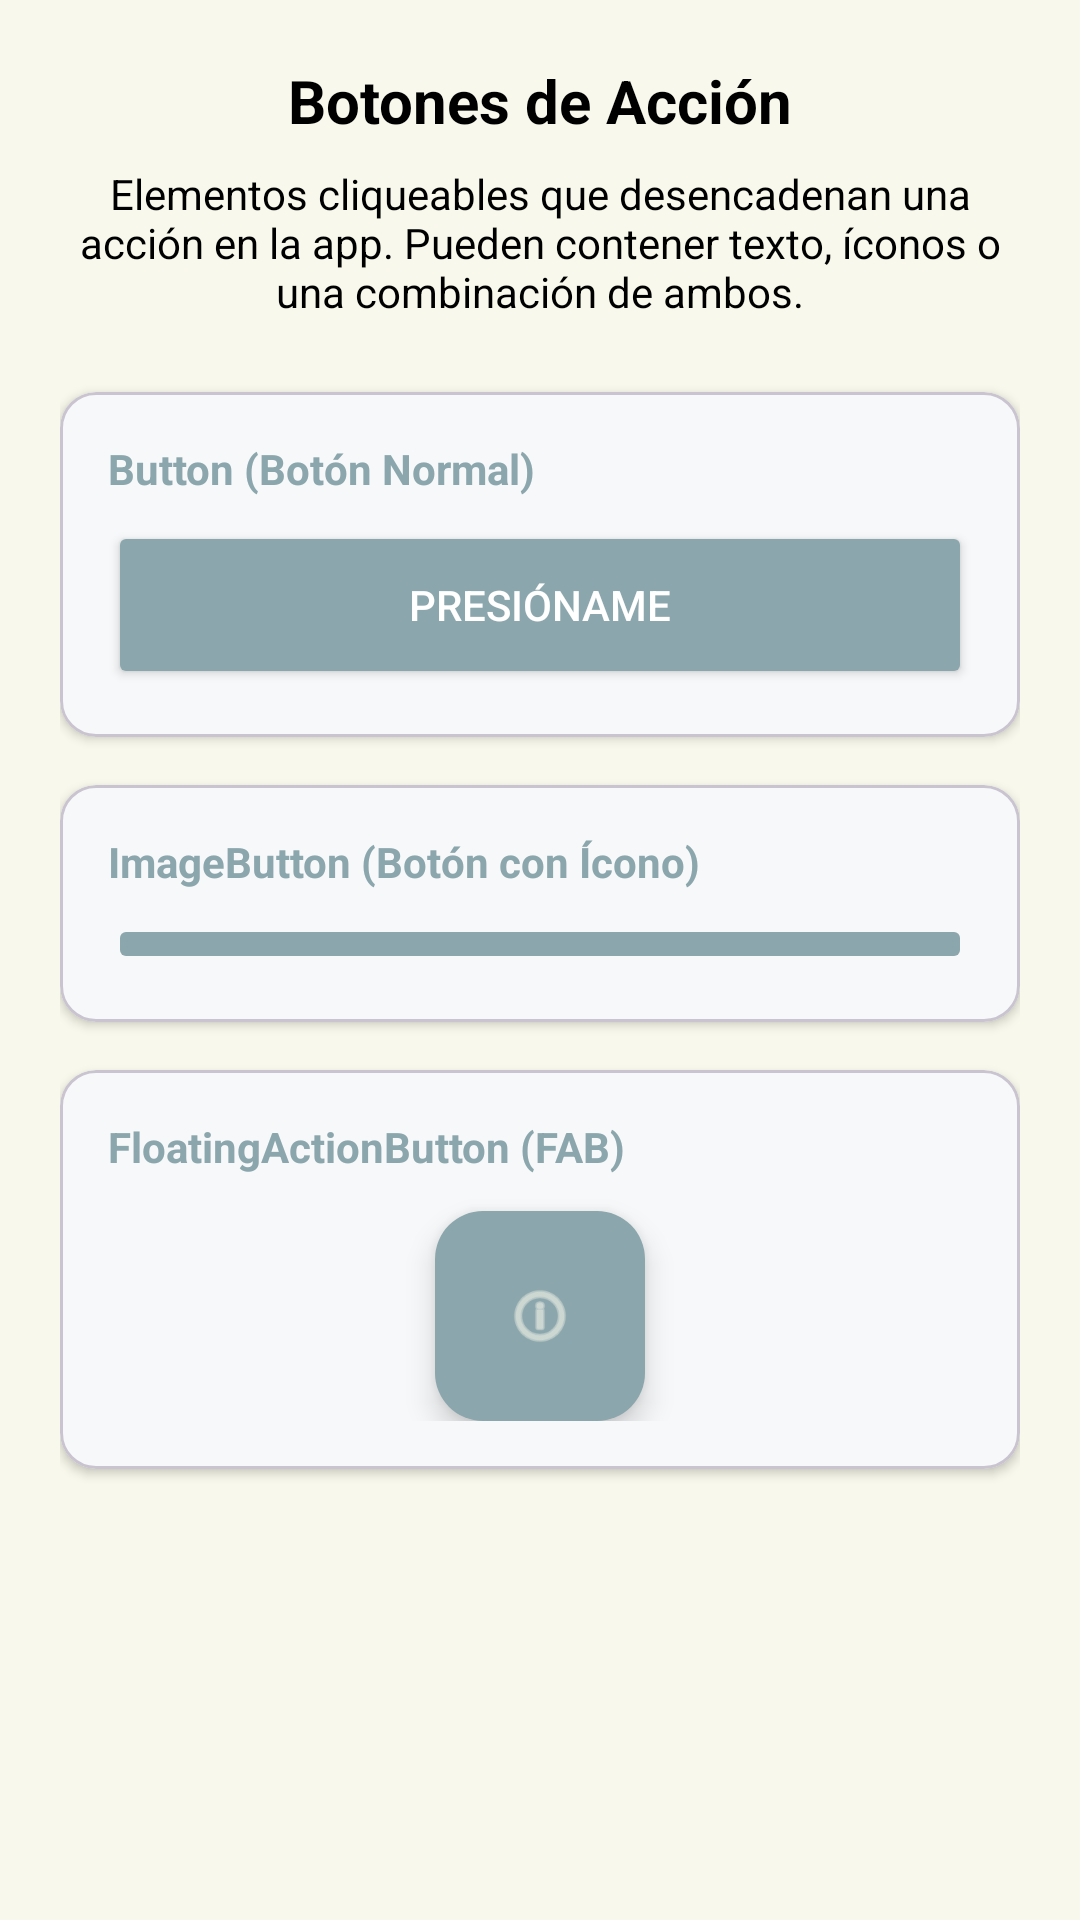

This screen was rendered from an Android layout file. Write that file and the resources it references.
<!-- AndroidManifest.xml: application theme Theme.Tarea1 -->
<!-- res/layout/fragment_buttons.xml -->
<?xml version="1.0" encoding="utf-8"?>
<ScrollView xmlns:android="http://schemas.android.com/apk/res/android"
    xmlns:app="http://schemas.android.com/apk/res-auto"
    xmlns:tools="http://schemas.android.com/tools"
    android:layout_width="match_parent"
    android:layout_height="match_parent"
    android:background="@color/light"
    tools:context=".ButtonsFragment">

    <LinearLayout
        android:layout_width="match_parent"
        android:layout_height="wrap_content"
        android:padding="20dp"
        android:gravity="center"
        android:orientation="vertical">

        <TextView
            android:layout_width="match_parent"
            android:layout_height="wrap_content"
            android:textSize="20sp"
            android:gravity="center"
            android:textStyle="bold"
            android:layout_marginBottom="8dp"
            android:textColor="@color/black"
            android:text="Botones de Acción" />

        <TextView
            android:layout_width="match_parent"
            android:layout_height="wrap_content"
            android:layout_marginBottom="24dp"
            android:gravity="center"
            android:textColor="@color/black"
            android:text="Elementos cliqueables que desencadenan una acción en la app. Pueden contener texto, íconos o una combinación de ambos." />

        <com.google.android.material.card.MaterialCardView
            android:layout_width="match_parent"
            android:layout_height="wrap_content"
            android:layout_marginBottom="16dp"
            app:cardCornerRadius="12dp"
            app:cardElevation="2dp">

            <LinearLayout
                android:layout_width="match_parent"
                android:layout_height="wrap_content"
                android:padding="16dp"
                android:orientation="vertical">

                <TextView
                    android:layout_width="match_parent"
                    android:layout_height="wrap_content"
                    android:text="Button (Botón Normal)"
                    android:textColor="@color/main"
                    android:textSize="14sp"
                    android:textStyle="bold"
                    android:layout_marginBottom="8dp" />

                <Button
                    android:id="@+id/btnNormal"
                    android:layout_width="match_parent"
                    android:layout_height="56dp"
                    android:backgroundTint="@color/main"
                    android:textColor="@color/white"
                    android:text="PRESIÓNAME" />
            </LinearLayout>
        </com.google.android.material.card.MaterialCardView>

        <com.google.android.material.card.MaterialCardView
            android:layout_width="match_parent"
            android:layout_height="wrap_content"
            android:layout_marginBottom="16dp"
            app:cardCornerRadius="12dp"
            app:cardElevation="2dp">

            <LinearLayout
                android:layout_width="match_parent"
                android:layout_height="wrap_content"
                android:padding="16dp"
                android:gravity="center"
                android:orientation="vertical">

                <TextView
                    android:layout_width="match_parent"
                    android:layout_height="wrap_content"
                    android:text="ImageButton (Botón con Ícono)"
                    android:textColor="@color/main"
                    android:textSize="14sp"
                    android:textStyle="bold"
                    android:layout_marginBottom="8dp" />

                <ImageButton
                    android:id="@+id/imgBtn"
                    android:layout_width="match_parent"
                    android:layout_height="wrap_content"
                    android:backgroundTint="@color/main"
                    android:contentDescription="Botón con ícono"
                    android:src="@drawable/accion" />
            </LinearLayout>
        </com.google.android.material.card.MaterialCardView>

        <com.google.android.material.card.MaterialCardView
            android:layout_width="match_parent"
            android:layout_height="wrap_content"
            android:layout_marginBottom="24dp"
            app:cardCornerRadius="12dp"
            app:cardElevation="2dp">

            <LinearLayout
                android:layout_width="match_parent"
                android:layout_height="wrap_content"
                android:padding="16dp"
                android:gravity="center"
                android:orientation="vertical">

                <TextView
                    android:layout_width="match_parent"
                    android:layout_height="wrap_content"
                    android:text="FloatingActionButton (FAB)"
                    android:textColor="@color/main"
                    android:textSize="14sp"
                    android:textStyle="bold"
                    android:layout_marginBottom="12dp" />

                <com.google.android.material.floatingactionbutton.FloatingActionButton
                    android:id="@+id/fab"
                    android:layout_width="wrap_content"
                    android:layout_height="wrap_content"
                    android:clickable="true"
                    android:backgroundTint="@color/main"
                    android:focusable="true"
                    android:contentDescription="Floating Action Button"
                    app:tint="#F8F8EC"
                    android:src="@android:drawable/ic_menu_info_details"
                    app:fabCustomSize="70dp" />
            </LinearLayout>
        </com.google.android.material.card.MaterialCardView>

    </LinearLayout>
</ScrollView>
<!-- resources referenced by this layout -->
<resources>
  <color name="black">#FF000000</color>
  <color name="light">#F8F8EC</color>
  <color name="main">#8BA6AC</color>
  <color name="white">#FFFFFFFF</color>
  <style name="Theme.Tarea1" parent="Base.Theme.Tarea1" />
  <style name="Base.Theme.Tarea1" parent="Theme.Material3.Light.NoActionBar">
          <item name="colorPrimary">@color/main</item>
          <item name="colorOnPrimary">@color/white</item>
          <item name="colorPrimaryContainer">@color/secondary</item>
          <item name="colorOnPrimaryContainer">@color/black</item>
          <item name="colorSecondary">@color/secondary</item>
          <item name="colorOnSecondary">@color/black</item>
          <item name="colorSurface">@color/white</item>
          <item name="colorOnSurface">@color/black</item>
          <item name="colorSurfaceVariant">@color/light</item>
          <item name="colorOnSurfaceVariant">#FF333333</item>
          <item name="android:windowBackground">@color/light</item>
      </style>
  <color name="secondary">#BDCDD0</color>
</resources>
